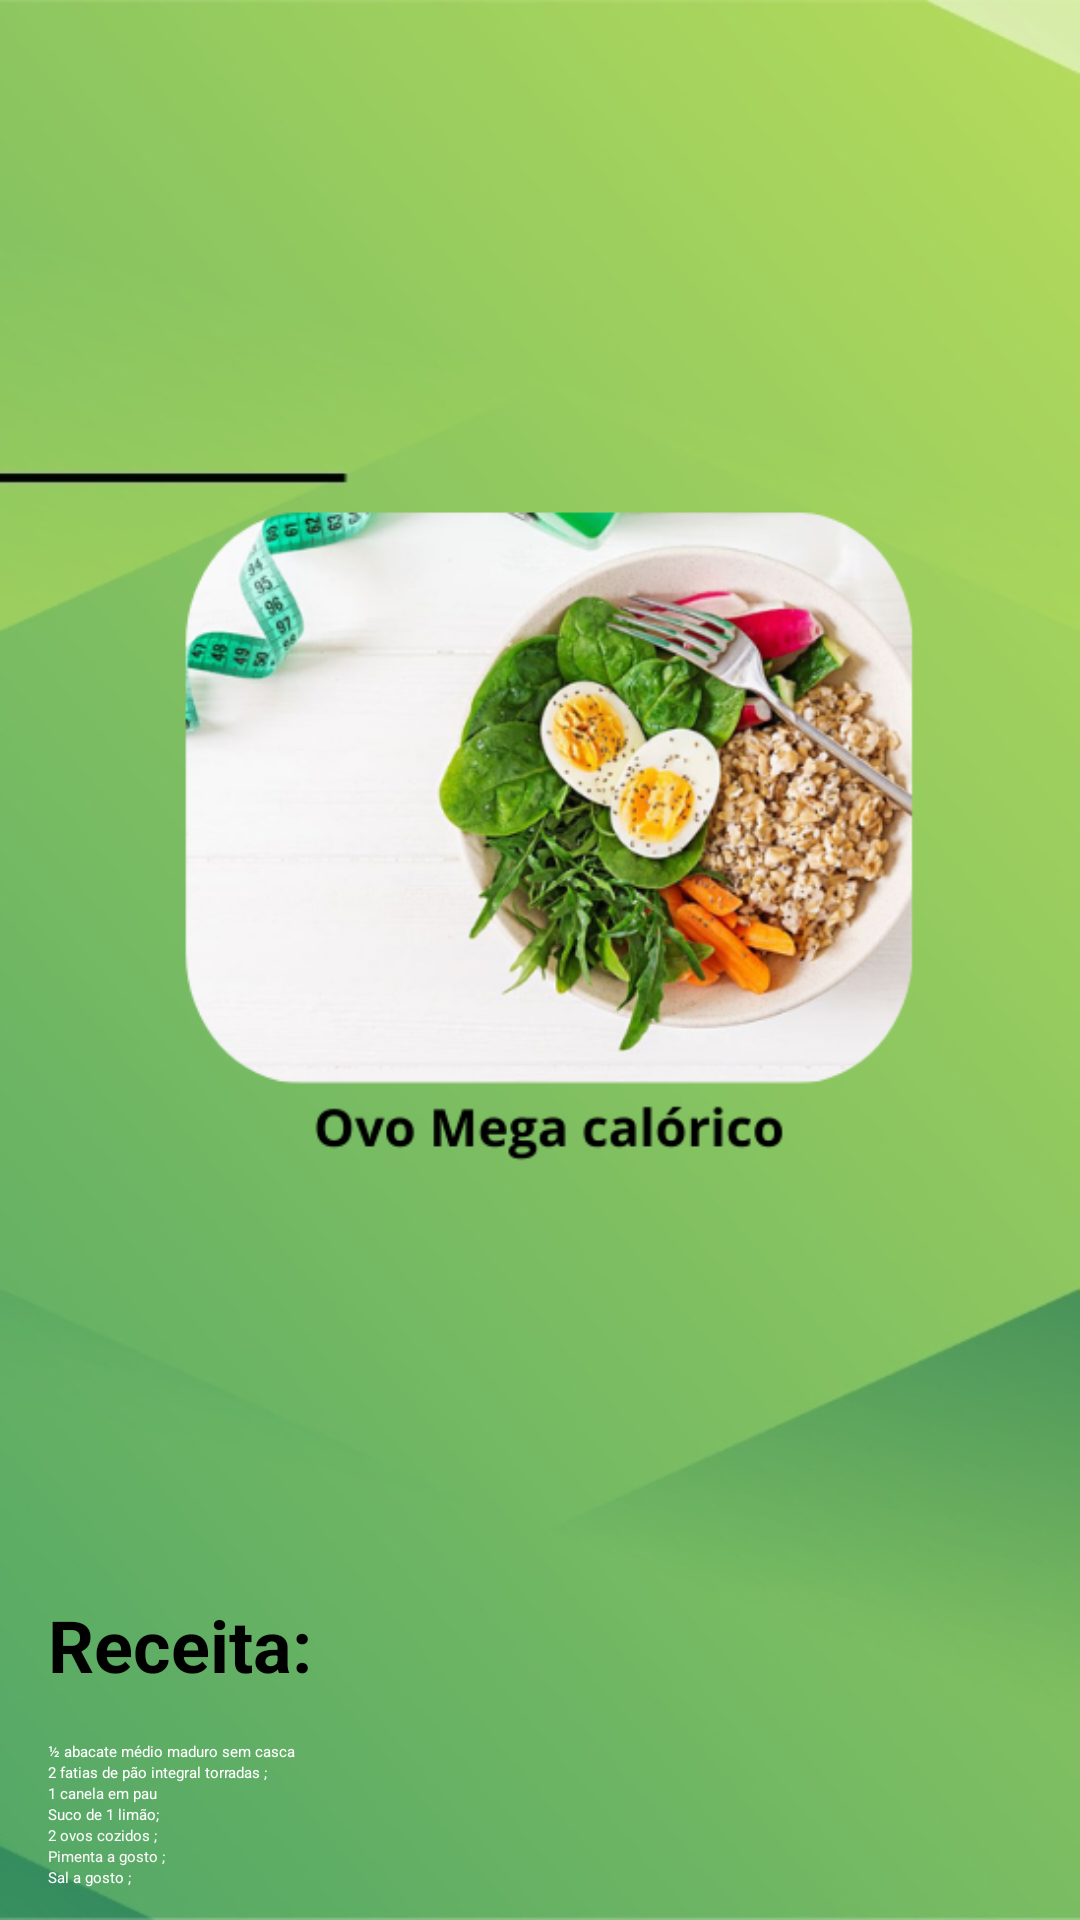

Reconstruct the res/layout file that produces this screen, plus the resources it refers to.
<!-- AndroidManifest.xml: application theme Theme.AppNutri -->
<!-- res/layout/activity_tela_ovo.xml -->
<?xml version="1.0" encoding="utf-8"?>
<ScrollView xmlns:android="http://schemas.android.com/apk/res/android"
    xmlns:app="http://schemas.android.com/apk/res-auto"
    xmlns:tools="http://schemas.android.com/tools"
    android:id="@+id/main"
    android:layout_width="match_parent"
    android:layout_height="match_parent"
    android:background="@drawable/fundo_das_telas"
    tools:context=".TelaOvo"
    tools:ignore="ExtraText">

    <LinearLayout
        android:layout_width="match_parent"
        android:layout_height="wrap_content"
        android:orientation="vertical"
        android:padding="16dp">


        <ImageView
            android:id="@+id/banana_image"
            android:layout_width="wrap_content"
            android:layout_height="wrap_content"
            android:layout_gravity="start"
            android:src="@drawable/ovo" />

        <TextView
            android:id="@+id/textView"
            android:layout_width="wrap_content"
            android:layout_height="wrap_content"
            android:layout_marginTop="16dp"
            android:text="Receita:"
            android:textSize="24sp"
            android:textStyle="bold" />

        
        <LinearLayout
            android:layout_width="match_parent"
            android:layout_height="wrap_content"
            android:orientation="vertical"
            android:layout_marginTop="16dp">

            <CheckBox
                android:id="@+id/checkBox"
                android:layout_width="wrap_content"
                android:layout_height="wrap_content"
                android:text="½ abacate médio maduro sem casca"
                android:textColor="#FFFFFF" />

            <CheckBox
                android:id="@+id/checkBox2"
                android:layout_width="wrap_content"
                android:layout_height="wrap_content"
                android:text="2 fatias de pão integral torradas ;"
                android:textColor="#FFFFFF" />

            <CheckBox
                android:id="@+id/checkBox5"
                android:layout_width="wrap_content"
                android:layout_height="wrap_content"
                android:text="1 canela em pau"
                android:textColor="#FDFCFC" />

            <CheckBox
                android:id="@+id/checkBox6"
                android:layout_width="wrap_content"
                android:layout_height="wrap_content"
                android:text="Suco de 1 limão;"
                android:textColor="#FFFFFF" />

            <CheckBox
                android:id="@+id/checkBox7"
                android:layout_width="wrap_content"
                android:layout_height="wrap_content"
                android:text="2 ovos cozidos ;"
                android:textColor="#FBFBFB" />

            <CheckBox
                android:id="@+id/checkBox8"
                android:layout_width="wrap_content"
                android:layout_height="wrap_content"
                android:text="Pimenta a gosto ;"
                android:textColor="#F8F6F6" />

            <CheckBox
                android:id="@+id/checkBox9"
                android:layout_width="wrap_content"
                android:layout_height="wrap_content"
                android:text="Sal a gosto ;"
                android:textColor="#FFFDFD" />
        </LinearLayout>


        <TextView
            android:id="@+id/textView10"
            android:layout_width="wrap_content"
            android:layout_height="wrap_content"
            android:layout_marginTop="32dp"
            android:text="1 fio de azeite extra virgem."
            android:textStyle="bold" />


        <LinearLayout
            android:layout_width="match_parent"
            android:layout_height="wrap_content"
            android:orientation="horizontal"
            android:layout_marginTop="16dp"
            android:weightSum="1">

            <TextView
                android:id="@+id/textView1"
                android:layout_width="0dp"
                android:layout_height="wrap_content"
                android:layout_weight="0.25"
                android:text="Calorias 396,89 kcal"
                android:textColor="#000000" />

            <TextView
                android:id="@+id/textView2"
                android:layout_width="0dp"
                android:layout_height="wrap_content"
                android:layout_weight="0.25"
                android:text="Carboidratos 20,66 g"
                android:textColor="#000000" />

            <TextView
                android:id="@+id/textView3"
                android:layout_width="0dp"
                android:layout_height="wrap_content"
                android:layout_weight="0.25"
                android:text="Gord. Trans 0,01 g"
                android:textColor="#000000" />

            <TextView
                android:id="@+id/textView4"
                android:layout_width="0dp"
                android:layout_height="wrap_content"
                android:layout_weight="0.25"
                android:text="Gorduras Totais 0,01 g"
                android:textColor="#000000" />
        </LinearLayout>

        <LinearLayout
            android:layout_width="match_parent"
            android:layout_height="wrap_content"
            android:orientation="horizontal"
            android:layout_marginTop="8dp"
            android:weightSum="1">

            <TextView
                android:id="@+id/textView5"
                android:layout_width="0dp"
                android:layout_height="wrap_content"
                android:layout_weight="0.25"
                android:text="Proteínas 1,17 g"
                android:textColor="#000000" />

            <TextView
                android:id="@+id/textView6"
                android:layout_width="0dp"
                android:layout_height="wrap_content"
                android:layout_weight="0.25"
                android:text="Ferro 1,69 g"
                android:textColor="#000000" />

            <TextView
                android:id="@+id/textView7"
                android:layout_width="0dp"
                android:layout_height="wrap_content"
                android:layout_weight="0.25"
                android:text="Sódio 55,32 mg"
                android:textColor="#000000" />

            <TextView
                android:id="@+id/textView8"
                android:layout_width="0dp"
                android:layout_height="wrap_content"
                android:layout_weight="0.25"
                android:text="Vitamina C 5,35 g"
                android:textColor="#000000" />
        </LinearLayout>


        <TextView
            android:id="@+id/textView03"
            android:layout_width="wrap_content"
            android:layout_height="wrap_content"
            android:layout_marginTop="16dp"
            android:text="(vitat.com.br) Referência"
            android:textColor="#F8F5F5"
            android:textIsSelectable="true" />
    </LinearLayout>
</ScrollView>
<!-- resources referenced by this layout -->
<resources>
  <!-- drawable fundo_das_telas: jpg bitmap (drawable, 52483 bytes) -->
  <!-- drawable ovo: png bitmap (drawable, 185102 bytes) -->
</resources>
